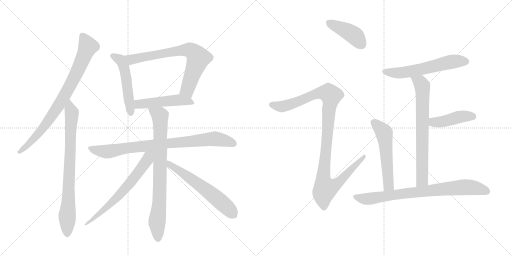
t = 0.00 s
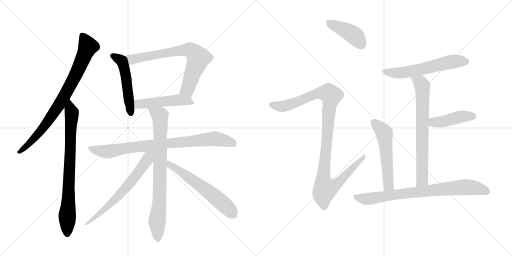
t = 2.56 s
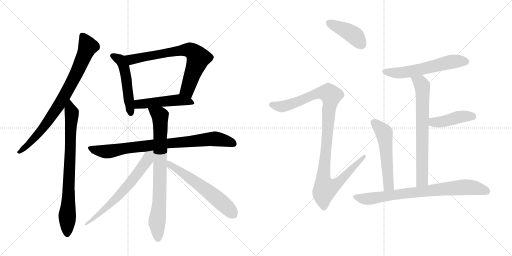
t = 5.11 s
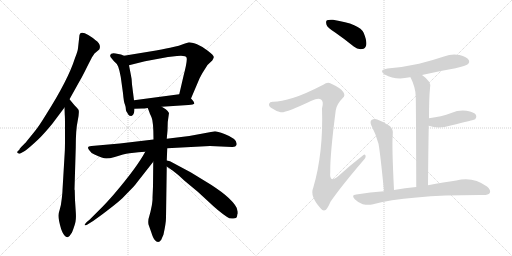
t = 7.67 s
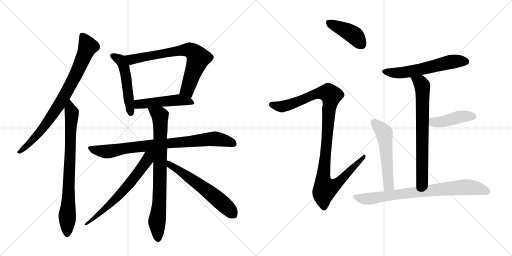
t = 10.22 s
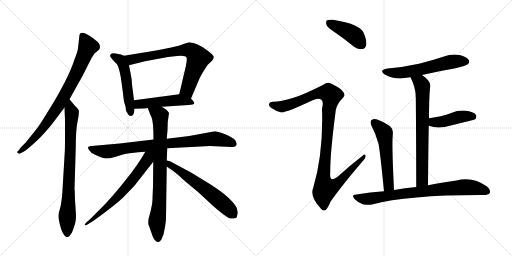
t = 12.78 s

The animated SVG that drew these frames (rendered in a browser with its animation timeline set to each time). Animation: 16 CSS @keyframes rules; one cycle of 12.78 s.

<svg version="1.1" viewBox="0 0 2048 1024" xmlns="http://www.w3.org/2000/svg">
  <g stroke="lightgray" stroke-dasharray="1,1" stroke-width="1" transform="scale(4, 4)">
    <line x1="0" y1="0" x2="256" y2="256"></line>
    <line x1="256" y1="0" x2="0" y2="256"></line>
    <line x1="128" y1="0" x2="128" y2="256"></line>
    <line x1="0" y1="128" x2="256" y2="128"></line>
    <line x1="256" y1="0" x2="512" y2="256"></line>
    <line x1="512" y1="0" x2="256" y2="256"></line>
    <line x1="384" y1="0" x2="384" y2="256"></line>
    <line x1="256" y1="128" x2="512" y2="128"></line>
  </g>
<g transform="scale(1, -1) translate(0, -850)">
   <style type="text/css">
    @keyframes keyframes0 {
      from {
       stroke: black;
       stroke-dashoffset: 812;
       stroke-width: 128;
       }
       73% {
       animation-timing-function: step-end;
       stroke: black;
       stroke-dashoffset: 0;
       stroke-width: 128;
       }
       to {
       stroke: black;
       stroke-width: 1024;
       }
       }
       #make-me-a-hanzi-animation-0 {
         animation: keyframes0 0.910807s both;
         animation-delay: 0.000000s;
         animation-timing-function: linear;
       }
    @keyframes keyframes1 {
      from {
       stroke: black;
       stroke-dashoffset: 791;
       stroke-width: 128;
       }
       72% {
       animation-timing-function: step-end;
       stroke: black;
       stroke-dashoffset: 0;
       stroke-width: 128;
       }
       to {
       stroke: black;
       stroke-width: 1024;
       }
       }
       #make-me-a-hanzi-animation-1 {
         animation: keyframes1 0.893717s both;
         animation-delay: 0.910807s;
         animation-timing-function: linear;
       }
    @keyframes keyframes2 {
      from {
       stroke: black;
       stroke-dashoffset: 512;
       stroke-width: 128;
       }
       63% {
       animation-timing-function: step-end;
       stroke: black;
       stroke-dashoffset: 0;
       stroke-width: 128;
       }
       to {
       stroke: black;
       stroke-width: 1024;
       }
       }
       #make-me-a-hanzi-animation-2 {
         animation: keyframes2 0.666667s both;
         animation-delay: 1.804525s;
         animation-timing-function: linear;
       }
    @keyframes keyframes3 {
      from {
       stroke: black;
       stroke-dashoffset: 727;
       stroke-width: 128;
       }
       70% {
       animation-timing-function: step-end;
       stroke: black;
       stroke-dashoffset: 0;
       stroke-width: 128;
       }
       to {
       stroke: black;
       stroke-width: 1024;
       }
       }
       #make-me-a-hanzi-animation-3 {
         animation: keyframes3 0.841634s both;
         animation-delay: 2.471191s;
         animation-timing-function: linear;
       }
    @keyframes keyframes4 {
      from {
       stroke: black;
       stroke-dashoffset: 490;
       stroke-width: 128;
       }
       61% {
       animation-timing-function: step-end;
       stroke: black;
       stroke-dashoffset: 0;
       stroke-width: 128;
       }
       to {
       stroke: black;
       stroke-width: 1024;
       }
       }
       #make-me-a-hanzi-animation-4 {
         animation: keyframes4 0.648763s both;
         animation-delay: 3.312826s;
         animation-timing-function: linear;
       }
    @keyframes keyframes5 {
      from {
       stroke: black;
       stroke-dashoffset: 836;
       stroke-width: 128;
       }
       73% {
       animation-timing-function: step-end;
       stroke: black;
       stroke-dashoffset: 0;
       stroke-width: 128;
       }
       to {
       stroke: black;
       stroke-width: 1024;
       }
       }
       #make-me-a-hanzi-animation-5 {
         animation: keyframes5 0.930339s both;
         animation-delay: 3.961589s;
         animation-timing-function: linear;
       }
    @keyframes keyframes6 {
      from {
       stroke: black;
       stroke-dashoffset: 799;
       stroke-width: 128;
       }
       72% {
       animation-timing-function: step-end;
       stroke: black;
       stroke-dashoffset: 0;
       stroke-width: 128;
       }
       to {
       stroke: black;
       stroke-width: 1024;
       }
       }
       #make-me-a-hanzi-animation-6 {
         animation: keyframes6 0.900228s both;
         animation-delay: 4.891927s;
         animation-timing-function: linear;
       }
    @keyframes keyframes7 {
      from {
       stroke: black;
       stroke-dashoffset: 657;
       stroke-width: 128;
       }
       68% {
       animation-timing-function: step-end;
       stroke: black;
       stroke-dashoffset: 0;
       stroke-width: 128;
       }
       to {
       stroke: black;
       stroke-width: 1024;
       }
       }
       #make-me-a-hanzi-animation-7 {
         animation: keyframes7 0.784668s both;
         animation-delay: 5.792155s;
         animation-timing-function: linear;
       }
    @keyframes keyframes8 {
      from {
       stroke: black;
       stroke-dashoffset: 601;
       stroke-width: 128;
       }
       66% {
       animation-timing-function: step-end;
       stroke: black;
       stroke-dashoffset: 0;
       stroke-width: 128;
       }
       to {
       stroke: black;
       stroke-width: 1024;
       }
       }
       #make-me-a-hanzi-animation-8 {
         animation: keyframes8 0.739095s both;
         animation-delay: 6.576823s;
         animation-timing-function: linear;
       }
    @keyframes keyframes9 {
      from {
       stroke: black;
       stroke-dashoffset: 419;
       stroke-width: 128;
       }
       58% {
       animation-timing-function: step-end;
       stroke: black;
       stroke-dashoffset: 0;
       stroke-width: 128;
       }
       to {
       stroke: black;
       stroke-width: 1024;
       }
       }
       #make-me-a-hanzi-animation-9 {
         animation: keyframes9 0.590983s both;
         animation-delay: 7.315918s;
         animation-timing-function: linear;
       }
    @keyframes keyframes10 {
      from {
       stroke: black;
       stroke-dashoffset: 1086;
       stroke-width: 128;
       }
       78% {
       animation-timing-function: step-end;
       stroke: black;
       stroke-dashoffset: 0;
       stroke-width: 128;
       }
       to {
       stroke: black;
       stroke-width: 1024;
       }
       }
       #make-me-a-hanzi-animation-10 {
         animation: keyframes10 1.133789s both;
         animation-delay: 7.906901s;
         animation-timing-function: linear;
       }
    @keyframes keyframes11 {
      from {
       stroke: black;
       stroke-dashoffset: 583;
       stroke-width: 128;
       }
       65% {
       animation-timing-function: step-end;
       stroke: black;
       stroke-dashoffset: 0;
       stroke-width: 128;
       }
       to {
       stroke: black;
       stroke-width: 1024;
       }
       }
       #make-me-a-hanzi-animation-11 {
         animation: keyframes11 0.724447s both;
         animation-delay: 9.040690s;
         animation-timing-function: linear;
       }
    @keyframes keyframes12 {
      from {
       stroke: black;
       stroke-dashoffset: 706;
       stroke-width: 128;
       }
       70% {
       animation-timing-function: step-end;
       stroke: black;
       stroke-dashoffset: 0;
       stroke-width: 128;
       }
       to {
       stroke: black;
       stroke-width: 1024;
       }
       }
       #make-me-a-hanzi-animation-12 {
         animation: keyframes12 0.824544s both;
         animation-delay: 9.765137s;
         animation-timing-function: linear;
       }
    @keyframes keyframes13 {
      from {
       stroke: black;
       stroke-dashoffset: 433;
       stroke-width: 128;
       }
       58% {
       animation-timing-function: step-end;
       stroke: black;
       stroke-dashoffset: 0;
       stroke-width: 128;
       }
       to {
       stroke: black;
       stroke-width: 1024;
       }
       }
       #make-me-a-hanzi-animation-13 {
         animation: keyframes13 0.602376s both;
         animation-delay: 10.589681s;
         animation-timing-function: linear;
       }
    @keyframes keyframes14 {
      from {
       stroke: black;
       stroke-dashoffset: 544;
       stroke-width: 128;
       }
       64% {
       animation-timing-function: step-end;
       stroke: black;
       stroke-dashoffset: 0;
       stroke-width: 128;
       }
       to {
       stroke: black;
       stroke-width: 1024;
       }
       }
       #make-me-a-hanzi-animation-14 {
         animation: keyframes14 0.692708s both;
         animation-delay: 11.192057s;
         animation-timing-function: linear;
       }
    @keyframes keyframes15 {
      from {
       stroke: black;
       stroke-dashoffset: 789;
       stroke-width: 128;
       }
       72% {
       animation-timing-function: step-end;
       stroke: black;
       stroke-dashoffset: 0;
       stroke-width: 128;
       }
       to {
       stroke: black;
       stroke-width: 1024;
       }
       }
       #make-me-a-hanzi-animation-15 {
         animation: keyframes15 0.892090s both;
         animation-delay: 11.884766s;
         animation-timing-function: linear;
       }
</style>
<path d="M 278 453 L 322 532 Q 329 543 350 586 L 368 621 L 378 636 L 397 652 Q 407 673 381 690 Q 370 700 353 710 Q 317 732 317 702 L 312 657 Q 311 645 300 618 Q 273 532 185 393 Q 155 344 140 326 L 106 284 Q 105 282 92 269 Q 78 256 78 252 L 70 244 Q 67 240 72 237 Q 76 234 81 236 L 90 241 Q 100 245 124 266 Q 157 295 172 312 Q 187 328 210 356 L 258 420 L 278 453 Z" fill="lightgray"></path> 
<path d="M 259 242 L 250 90 Q 250 82 247 55 Q 244 27 239 12 Q 234 -3 234 -10 Q 233 -18 237 -37 Q 250 -99 271 -99 Q 276 -96 278 -94 L 288 -80 Q 299 -52 302 -37 Q 305 -22 303 4 L 300 50 L 299 88 Q 299 90 298 92 L 303 260 Q 303 332 311 368 Q 318 403 314 411 Q 309 418 297 430 L 278 453 C 259 476 257 450 258 420 L 259 392 Q 260 382 260 348 L 260 298 Q 260 252 259 242 Z" fill="lightgray"></path> 
<path d="M 496 627 L 484 632 L 473 634 Q 444 642 441 630 Q 440 630 442 622 L 455 606 Q 467 597 473 583 Q 478 569 483 542 L 492 477 Q 495 441 500 431 Q 504 421 504 408 Q 504 407 513 392 Q 517 386 525 386 Q 528 388 529 388 Q 538 394 538 415 L 536 449 L 528 512 Q 528 532 523 553 L 516 589 C 510 618 510 621 496 627 Z" fill="lightgray"></path> 
<path d="M 764 456 L 798 536 Q 805 550 811 560 L 830 590 L 849 608 Q 853 613 855 621 Q 856 628 831 647 Q 806 666 786 674 Q 765 681 756 681 L 737 675 Q 715 666 693 662 Q 671 657 624 648 L 496 627 C 466 622 487 582 516 589 L 580 605 L 672 622 L 708 626 Q 744 629 746 620 Q 751 612 734 546 L 717 473 C 710 444 752 428 764 456 Z" fill="lightgray"></path> 
<path d="M 647 423 L 754 430 Q 775 432 777 435 Q 778 437 773 446 L 764 456 C 745 477 745 477 717 473 L 536 449 C 506 445 508 414 538 415 L 568 416 Q 570 415 591 418 L 647 423 Z" fill="lightgray"></path> 
<path d="M 669 257 L 840 266 L 928 262 Q 943 261 946 270 Q 953 293 898 314 Q 868 325 860 325 L 757 306 L 667 295 L 614 292 L 479 276 L 366 266 Q 343 265 358 248 Q 365 236 378 232 Q 412 216 425 216 Q 438 216 459 222 L 492 232 Q 496 234 536 239 Q 575 243 581 243 L 669 257 Z" fill="lightgray"></path> 
<path d="M 667 208 L 669 257 L 667 295 L 670 328 L 671 362 L 676 398 Q 674 404 663 413 Q 652 421 647 423 C 621 439 580 446 591 418 L 598 400 Q 598 398 606 381 Q 614 364 614 292 L 613 203 L 612 104 L 610 58 Q 611 53 607 27 Q 602 1 597 -15 Q 591 -31 594 -48 L 605 -79 Q 612 -102 619 -110 Q 633 -127 645 -109 L 654 -88 Q 664 -42 664 -21 L 667 184 L 667 208 Z" fill="lightgray"></path> 
<path d="M 581 243 Q 549 183 460 78 Q 446 61 414 27 L 358 -29 L 347 -38 Q 339 -47 339 -48 Q 333 -64 411 -6 Q 488 52 499 67 L 535 104 Q 539 108 551 124 L 613 203 C 652 253 603 283 581 243 Z" fill="lightgray"></path> 
<path d="M 951 3 L 948 14 Q 948 16 946 20 Q 922 65 818 127 L 764 160 L 680 205 L 667 208 C 638 215 642 201 667 184 L 687 170 Q 690 169 694 165 L 713 150 L 738 127 L 791 83 L 829 48 Q 874 5 907 -17 Q 919 -26 933 -24 Q 947 -23 948 -16 L 950 -6 L 951 -5 L 951 3 Z" fill="lightgray"></path> 
<path d="M 1342 719 Q 1378 694 1415 664 Q 1431 651 1449 654 Q 1461 655 1465 670 Q 1468 686 1455 718 Q 1440 754 1332 771 Q 1314 772 1308 769 Q 1302 765 1306 751 Q 1310 739 1342 719 Z" fill="lightgray"></path> 
<path d="M 1174 459 Q 1122 444 1094 443 Q 1079 444 1077 436 Q 1073 427 1084 419 Q 1106 404 1123 401 Q 1141 397 1246 447 Q 1274 460 1284 452 Q 1296 445 1288 416 Q 1294 239 1253 99 Q 1238 66 1283 16 Q 1293 3 1304 11 Q 1311 18 1322 43 Q 1364 104 1453 208 Q 1465 221 1462 228 Q 1459 237 1449 226 Q 1401 189 1355 147 Q 1316 113 1321 162 Q 1320 232 1343 409 Q 1347 434 1371 458 Q 1383 468 1373 482 Q 1363 498 1323 516 Q 1310 523 1293 511 Q 1217 472 1174 459 Z" fill="lightgray"></path> 
<path d="M 1688 550 Q 1752 565 1822 577 Q 1865 587 1871 593 Q 1880 600 1875 610 Q 1868 622 1838 630 Q 1807 636 1776 624 Q 1728 608 1676 595 Q 1618 582 1550 576 Q 1513 570 1539 552 Q 1582 528 1639 541 Q 1640 542 1642 541 L 1688 550 Z" fill="lightgray"></path> 
<path d="M 1712 109 Q 1713 239 1715 347 L 1716 377 Q 1716 458 1720 497 Q 1729 522 1688 550 C 1664 568 1629 568 1642 541 Q 1663 499 1663 463 Q 1664 426 1665 102 C 1665 72 1712 79 1712 109 Z" fill="lightgray"></path> 
<path d="M 1715 347 Q 1754 332 1803 348 Q 1894 370 1901 373 Q 1908 382 1904 390 Q 1897 402 1866 407 Q 1835 411 1805 398 Q 1786 391 1763 385 Q 1741 381 1716 377 C 1686 372 1687 357 1715 347 Z" fill="lightgray"></path> 
<path d="M 1576 90 Q 1567 270 1571 311 Q 1574 333 1559 346 Q 1537 362 1509 372 Q 1496 376 1486 370 Q 1479 364 1485 349 Q 1504 313 1514 275 Q 1521 238 1536 85 C 1539 55 1577 60 1576 90 Z" fill="lightgray"></path> 
<path d="M 1536 85 Q 1482 81 1425 72 Q 1403 71 1419 53 Q 1432 40 1451 33 Q 1472 29 1488 32 Q 1633 71 1934 70 Q 1953 70 1959 78 Q 1965 90 1948 104 Q 1891 146 1825 128 Q 1777 121 1712 109 L 1665 102 Q 1620 99 1576 90 L 1536 85 Z" fill="lightgray"></path> 
      <clipPath id="make-me-a-hanzi-clip-0">
      <path d="M 278 453 L 322 532 Q 329 543 350 586 L 368 621 L 378 636 L 397 652 Q 407 673 381 690 Q 370 700 353 710 Q 317 732 317 702 L 312 657 Q 311 645 300 618 Q 273 532 185 393 Q 155 344 140 326 L 106 284 Q 105 282 92 269 Q 78 256 78 252 L 70 244 Q 67 240 72 237 Q 76 234 81 236 L 90 241 Q 100 245 124 266 Q 157 295 172 312 Q 187 328 210 356 L 258 420 L 278 453 Z" fill="lightgray"></path>
      </clipPath>
      <path clip-path="url(#make-me-a-hanzi-clip-0)" d="M 330 706 L 352 664 L 321 588 L 268 485 L 228 418 L 156 319 L 110 268 L 77 242 " fill="none" id="make-me-a-hanzi-animation-0" stroke-dasharray="684 1368" stroke-linecap="round"></path>

      <clipPath id="make-me-a-hanzi-clip-1">
      <path d="M 259 242 L 250 90 Q 250 82 247 55 Q 244 27 239 12 Q 234 -3 234 -10 Q 233 -18 237 -37 Q 250 -99 271 -99 Q 276 -96 278 -94 L 288 -80 Q 299 -52 302 -37 Q 305 -22 303 4 L 300 50 L 299 88 Q 299 90 298 92 L 303 260 Q 303 332 311 368 Q 318 403 314 411 Q 309 418 297 430 L 278 453 C 259 476 257 450 258 420 L 259 392 Q 260 382 260 348 L 260 298 Q 260 252 259 242 Z" fill="lightgray"></path>
      </clipPath>
      <path clip-path="url(#make-me-a-hanzi-clip-1)" d="M 280 445 L 287 382 L 269 -89 " fill="none" id="make-me-a-hanzi-animation-1" stroke-dasharray="663 1326" stroke-linecap="round"></path>

      <clipPath id="make-me-a-hanzi-clip-2">
      <path d="M 496 627 L 484 632 L 473 634 Q 444 642 441 630 Q 440 630 442 622 L 455 606 Q 467 597 473 583 Q 478 569 483 542 L 492 477 Q 495 441 500 431 Q 504 421 504 408 Q 504 407 513 392 Q 517 386 525 386 Q 528 388 529 388 Q 538 394 538 415 L 536 449 L 528 512 Q 528 532 523 553 L 516 589 C 510 618 510 621 496 627 Z" fill="lightgray"></path>
      </clipPath>
      <path clip-path="url(#make-me-a-hanzi-clip-2)" d="M 450 627 L 481 611 L 497 579 L 523 396 " fill="none" id="make-me-a-hanzi-animation-2" stroke-dasharray="384 768" stroke-linecap="round"></path>

      <clipPath id="make-me-a-hanzi-clip-3">
      <path d="M 764 456 L 798 536 Q 805 550 811 560 L 830 590 L 849 608 Q 853 613 855 621 Q 856 628 831 647 Q 806 666 786 674 Q 765 681 756 681 L 737 675 Q 715 666 693 662 Q 671 657 624 648 L 496 627 C 466 622 487 582 516 589 L 580 605 L 672 622 L 708 626 Q 744 629 746 620 Q 751 612 734 546 L 717 473 C 710 444 752 428 764 456 Z" fill="lightgray"></path>
      </clipPath>
      <path clip-path="url(#make-me-a-hanzi-clip-3)" d="M 504 623 L 531 612 L 704 646 L 750 651 L 768 646 L 793 618 L 749 491 L 761 465 " fill="none" id="make-me-a-hanzi-animation-3" stroke-dasharray="599 1198" stroke-linecap="round"></path>

      <clipPath id="make-me-a-hanzi-clip-4">
      <path d="M 647 423 L 754 430 Q 775 432 777 435 Q 778 437 773 446 L 764 456 C 745 477 745 477 717 473 L 536 449 C 506 445 508 414 538 415 L 568 416 Q 570 415 591 418 L 647 423 Z" fill="lightgray"></path>
      </clipPath>
      <path clip-path="url(#make-me-a-hanzi-clip-4)" d="M 545 421 L 554 433 L 697 449 L 771 439 " fill="none" id="make-me-a-hanzi-animation-4" stroke-dasharray="362 724" stroke-linecap="round"></path>

      <clipPath id="make-me-a-hanzi-clip-5">
      <path d="M 669 257 L 840 266 L 928 262 Q 943 261 946 270 Q 953 293 898 314 Q 868 325 860 325 L 757 306 L 667 295 L 614 292 L 479 276 L 366 266 Q 343 265 358 248 Q 365 236 378 232 Q 412 216 425 216 Q 438 216 459 222 L 492 232 Q 496 234 536 239 Q 575 243 581 243 L 669 257 Z" fill="lightgray"></path>
      </clipPath>
      <path clip-path="url(#make-me-a-hanzi-clip-5)" d="M 362 257 L 425 244 L 622 272 L 858 295 L 899 289 L 934 275 " fill="none" id="make-me-a-hanzi-animation-5" stroke-dasharray="708 1416" stroke-linecap="round"></path>

      <clipPath id="make-me-a-hanzi-clip-6">
      <path d="M 667 208 L 669 257 L 667 295 L 670 328 L 671 362 L 676 398 Q 674 404 663 413 Q 652 421 647 423 C 621 439 580 446 591 418 L 598 400 Q 598 398 606 381 Q 614 364 614 292 L 613 203 L 612 104 L 610 58 Q 611 53 607 27 Q 602 1 597 -15 Q 591 -31 594 -48 L 605 -79 Q 612 -102 619 -110 Q 633 -127 645 -109 L 654 -88 Q 664 -42 664 -21 L 667 184 L 667 208 Z" fill="lightgray"></path>
      </clipPath>
      <path clip-path="url(#make-me-a-hanzi-clip-6)" d="M 598 416 L 641 385 L 638 50 L 628 -34 L 632 -104 " fill="none" id="make-me-a-hanzi-animation-6" stroke-dasharray="671 1342" stroke-linecap="round"></path>

      <clipPath id="make-me-a-hanzi-clip-7">
      <path d="M 581 243 Q 549 183 460 78 Q 446 61 414 27 L 358 -29 L 347 -38 Q 339 -47 339 -48 Q 333 -64 411 -6 Q 488 52 499 67 L 535 104 Q 539 108 551 124 L 613 203 C 652 253 603 283 581 243 Z" fill="lightgray"></path>
      </clipPath>
      <path clip-path="url(#make-me-a-hanzi-clip-7)" d="M 609 241 L 557 165 L 474 66 L 395 -10 L 379 -17 L 376 -27 L 367 -27 L 342 -49 " fill="none" id="make-me-a-hanzi-animation-7" stroke-dasharray="529 1058" stroke-linecap="round"></path>

      <clipPath id="make-me-a-hanzi-clip-8">
      <path d="M 951 3 L 948 14 Q 948 16 946 20 Q 922 65 818 127 L 764 160 L 680 205 L 667 208 C 638 215 642 201 667 184 L 687 170 Q 690 169 694 165 L 713 150 L 738 127 L 791 83 L 829 48 Q 874 5 907 -17 Q 919 -26 933 -24 Q 947 -23 948 -16 L 950 -6 L 951 -5 L 951 3 Z" fill="lightgray"></path>
      </clipPath>
      <path clip-path="url(#make-me-a-hanzi-clip-8)" d="M 672 202 L 689 184 L 830 87 L 926 1 L 946 -1 " fill="none" id="make-me-a-hanzi-animation-8" stroke-dasharray="473 946" stroke-linecap="round"></path>

      <clipPath id="make-me-a-hanzi-clip-9">
      <path d="M 1342 719 Q 1378 694 1415 664 Q 1431 651 1449 654 Q 1461 655 1465 670 Q 1468 686 1455 718 Q 1440 754 1332 771 Q 1314 772 1308 769 Q 1302 765 1306 751 Q 1310 739 1342 719 Z" fill="lightgray"></path>
      </clipPath>
      <path clip-path="url(#make-me-a-hanzi-clip-9)" d="M 1314 761 L 1412 712 L 1447 672 " fill="none" id="make-me-a-hanzi-animation-9" stroke-dasharray="291 582" stroke-linecap="round"></path>

      <clipPath id="make-me-a-hanzi-clip-10">
      <path d="M 1174 459 Q 1122 444 1094 443 Q 1079 444 1077 436 Q 1073 427 1084 419 Q 1106 404 1123 401 Q 1141 397 1246 447 Q 1274 460 1284 452 Q 1296 445 1288 416 Q 1294 239 1253 99 Q 1238 66 1283 16 Q 1293 3 1304 11 Q 1311 18 1322 43 Q 1364 104 1453 208 Q 1465 221 1462 228 Q 1459 237 1449 226 Q 1401 189 1355 147 Q 1316 113 1321 162 Q 1320 232 1343 409 Q 1347 434 1371 458 Q 1383 468 1373 482 Q 1363 498 1323 516 Q 1310 523 1293 511 Q 1217 472 1174 459 Z" fill="lightgray"></path>
      </clipPath>
      <path clip-path="url(#make-me-a-hanzi-clip-10)" d="M 1088 431 L 1123 424 L 1143 427 L 1279 479 L 1315 477 L 1325 468 L 1316 420 L 1294 159 L 1293 127 L 1301 96 L 1344 112 L 1456 224 " fill="none" id="make-me-a-hanzi-animation-10" stroke-dasharray="958 1916" stroke-linecap="round"></path>

      <clipPath id="make-me-a-hanzi-clip-11">
      <path d="M 1688 550 Q 1752 565 1822 577 Q 1865 587 1871 593 Q 1880 600 1875 610 Q 1868 622 1838 630 Q 1807 636 1776 624 Q 1728 608 1676 595 Q 1618 582 1550 576 Q 1513 570 1539 552 Q 1582 528 1639 541 Q 1640 542 1642 541 L 1688 550 Z" fill="lightgray"></path>
      </clipPath>
      <path clip-path="url(#make-me-a-hanzi-clip-11)" d="M 1542 565 L 1600 558 L 1804 603 L 1864 604 " fill="none" id="make-me-a-hanzi-animation-11" stroke-dasharray="455 910" stroke-linecap="round"></path>

      <clipPath id="make-me-a-hanzi-clip-12">
      <path d="M 1712 109 Q 1713 239 1715 347 L 1716 377 Q 1716 458 1720 497 Q 1729 522 1688 550 C 1664 568 1629 568 1642 541 Q 1663 499 1663 463 Q 1664 426 1665 102 C 1665 72 1712 79 1712 109 Z" fill="lightgray"></path>
      </clipPath>
      <path clip-path="url(#make-me-a-hanzi-clip-12)" d="M 1651 537 L 1682 520 L 1690 494 L 1689 129 L 1671 116 " fill="none" id="make-me-a-hanzi-animation-12" stroke-dasharray="578 1156" stroke-linecap="round"></path>

      <clipPath id="make-me-a-hanzi-clip-13">
      <path d="M 1715 347 Q 1754 332 1803 348 Q 1894 370 1901 373 Q 1908 382 1904 390 Q 1897 402 1866 407 Q 1835 411 1805 398 Q 1786 391 1763 385 Q 1741 381 1716 377 C 1686 372 1687 357 1715 347 Z" fill="lightgray"></path>
      </clipPath>
      <path clip-path="url(#make-me-a-hanzi-clip-13)" d="M 1725 354 L 1734 361 L 1775 364 L 1845 384 L 1884 386 L 1896 381 " fill="none" id="make-me-a-hanzi-animation-13" stroke-dasharray="305 610" stroke-linecap="round"></path>

      <clipPath id="make-me-a-hanzi-clip-14">
      <path d="M 1576 90 Q 1567 270 1571 311 Q 1574 333 1559 346 Q 1537 362 1509 372 Q 1496 376 1486 370 Q 1479 364 1485 349 Q 1504 313 1514 275 Q 1521 238 1536 85 C 1539 55 1577 60 1576 90 Z" fill="lightgray"></path>
      </clipPath>
      <path clip-path="url(#make-me-a-hanzi-clip-14)" d="M 1495 361 L 1537 318 L 1554 107 L 1541 98 " fill="none" id="make-me-a-hanzi-animation-14" stroke-dasharray="416 832" stroke-linecap="round"></path>

      <clipPath id="make-me-a-hanzi-clip-15">
      <path d="M 1536 85 Q 1482 81 1425 72 Q 1403 71 1419 53 Q 1432 40 1451 33 Q 1472 29 1488 32 Q 1633 71 1934 70 Q 1953 70 1959 78 Q 1965 90 1948 104 Q 1891 146 1825 128 Q 1777 121 1712 109 L 1665 102 Q 1620 99 1576 90 L 1536 85 Z" fill="lightgray"></path>
      </clipPath>
      <path clip-path="url(#make-me-a-hanzi-clip-15)" d="M 1422 63 L 1443 56 L 1480 55 L 1645 80 L 1853 102 L 1915 96 L 1948 84 " fill="none" id="make-me-a-hanzi-animation-15" stroke-dasharray="661 1322" stroke-linecap="round"></path>

</g>
</svg>
